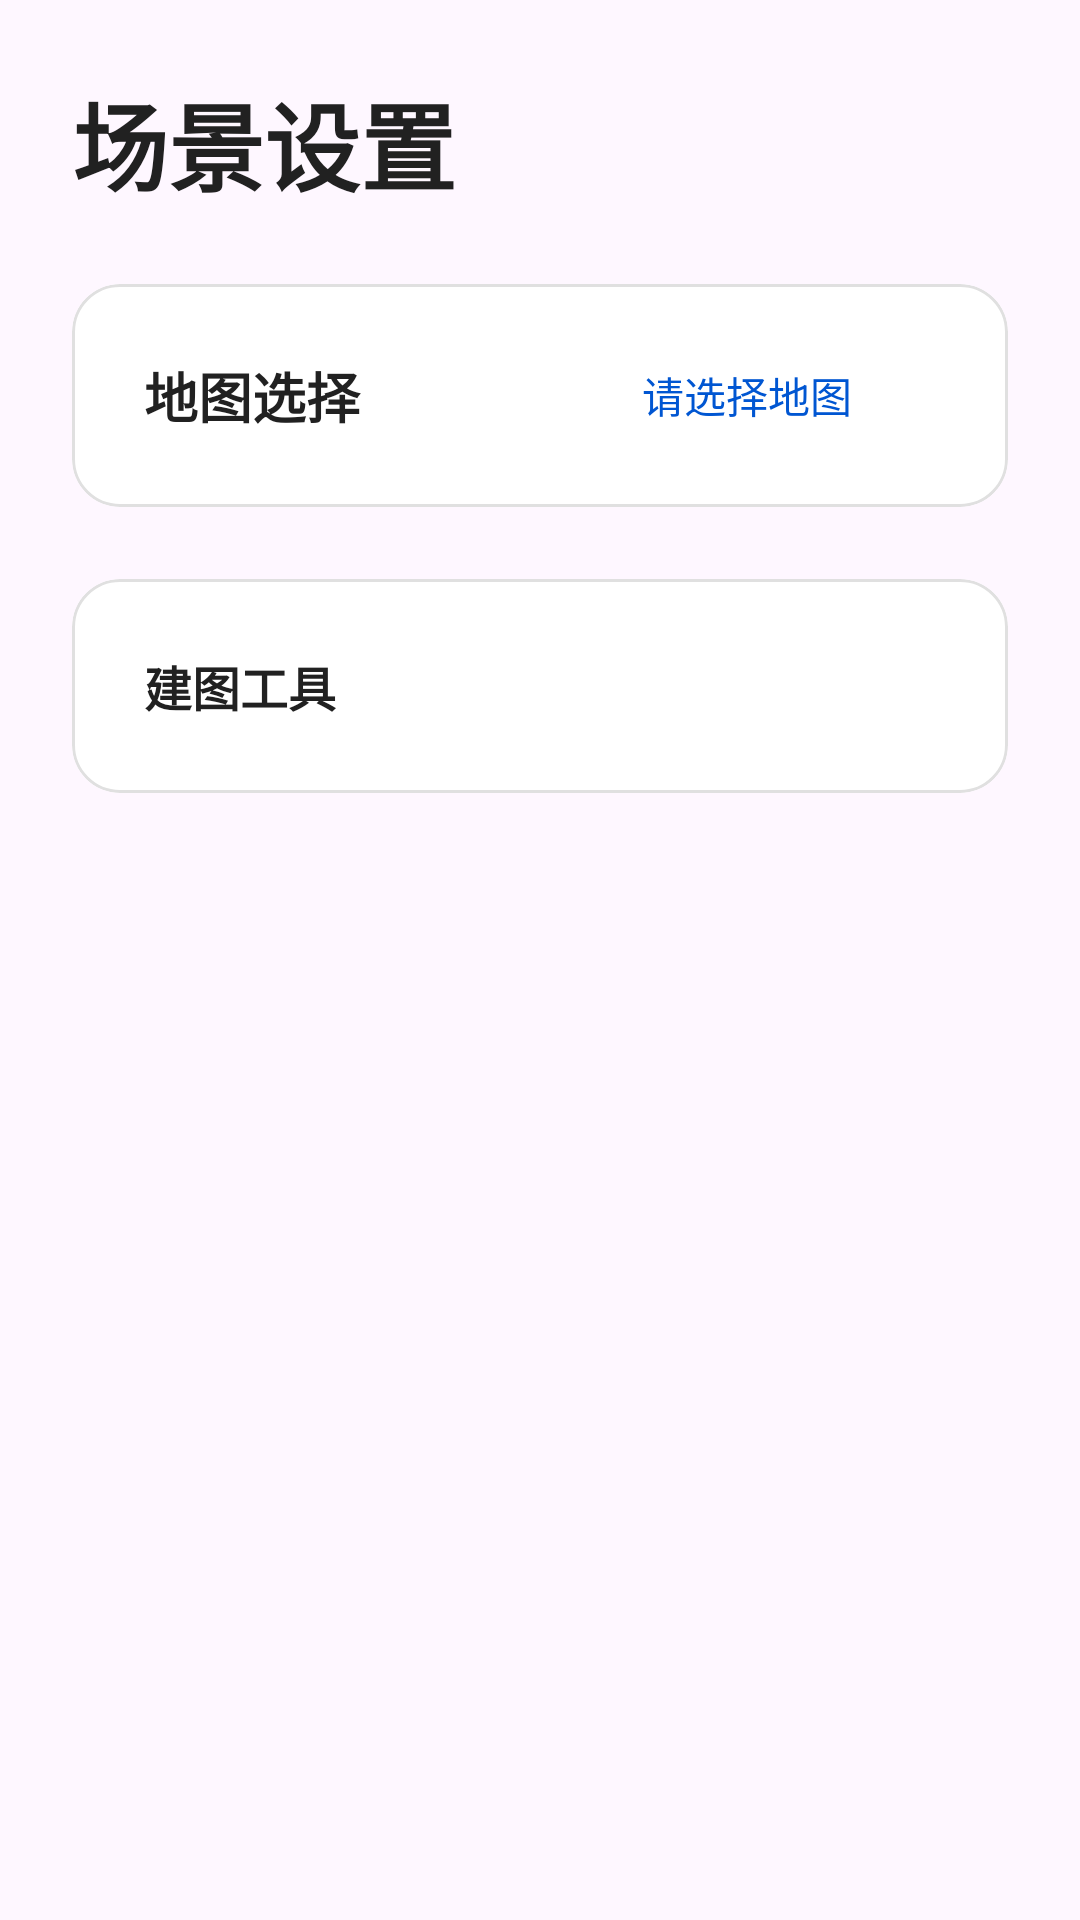

The Android layout XML behind this screen, and the referenced resources:
<!-- AndroidManifest.xml: application theme Theme.WeigaoRobotControl -->
<!-- res/layout/fragment_scene_settings.xml -->
<?xml version="1.0" encoding="utf-8"?>
<ScrollView xmlns:android="http://schemas.android.com/apk/res/android"
    xmlns:app="http://schemas.android.com/apk/res-auto"
    android:layout_width="match_parent"
    android:layout_height="match_parent"
    android:background="@android:color/transparent"
    android:scrollbars="none">

    <LinearLayout
        android:layout_width="match_parent"
        android:layout_height="wrap_content"
        android:orientation="vertical"
        android:padding="24dp">

        <TextView
            android:layout_width="wrap_content"
            android:layout_height="wrap_content"
            android:layout_marginBottom="24dp"
            android:text="场景设置"
            android:textColor="@color/medical_text_primary"
            android:textSize="32sp"
            android:textStyle="bold" />

        
        <com.google.android.material.card.MaterialCardView
            android:layout_width="match_parent"
            android:layout_height="wrap_content"
            android:layout_marginBottom="24dp"
            app:cardBackgroundColor="@color/white"
            app:cardCornerRadius="16dp"
            app:cardElevation="0dp"
            app:strokeColor="@color/medical_divider"
            app:strokeWidth="1dp">

            <LinearLayout
                android:layout_width="match_parent"
                android:layout_height="wrap_content"
                android:orientation="vertical">

                
                <LinearLayout
                    android:id="@+id/layout_map_selection"
                    android:layout_width="match_parent"
                    android:layout_height="wrap_content"
                    android:background="?attr/selectableItemBackground"
                    android:clickable="true"
                    android:focusable="true"
                    android:orientation="horizontal"
                    android:padding="24dp"
                    android:gravity="center_vertical">

                    <TextView
                        android:layout_width="0dp"
                        android:layout_height="wrap_content"
                        android:layout_weight="1"
                        android:text="地图选择"
                        android:textColor="@color/medical_text_primary"
                        android:textSize="18sp"
                        android:textStyle="bold" />

                    <TextView
                        android:id="@+id/tv_map_selection_value"
                        android:layout_width="wrap_content"
                        android:layout_height="wrap_content"
                        android:text="请选择地图"
                        android:textColor="@color/medical_primary"
                        android:textSize="14sp"
                        android:layout_marginEnd="8dp" />

                    <ImageView
                        android:layout_width="20dp"
                        android:layout_height="20dp"
                        android:src="@drawable/ic_play_circle"
                        android:rotation="0"
                        app:tint="@color/medical_text_secondary" />
                </LinearLayout>

                
                <LinearLayout
                    android:id="@+id/layout_options_container"
                    android:layout_width="match_parent"
                    android:layout_height="wrap_content"
                    android:orientation="vertical"
                    android:visibility="gone">

                    <View
                        android:layout_width="match_parent"
                        android:layout_height="1dp"
                        android:background="@color/medical_divider"
                        android:layout_marginStart="24dp"
                        android:layout_marginEnd="24dp"/>

                    
                    <LinearLayout
                        android:id="@+id/layout_dish_exit"
                        android:layout_width="match_parent"
                        android:layout_height="wrap_content"
                        android:background="?attr/selectableItemBackground"
                        android:clickable="true"
                        android:focusable="true"
                        android:orientation="horizontal"
                        android:padding="24dp"
                        android:gravity="center_vertical">

                        <TextView
                            android:layout_width="0dp"
                            android:layout_height="wrap_content"
                            android:layout_weight="1"
                            android:text="出菜口选择"
                            android:textColor="@color/medical_text_primary"
                            android:textSize="16sp" />

                        <TextView
                            android:id="@+id/tv_dish_exit_value"
                            android:layout_width="wrap_content"
                            android:layout_height="wrap_content"
                            android:text="请选择"
                            android:textColor="@color/medical_primary"
                            android:textSize="14sp"
                            android:layout_marginEnd="8dp" />

                        <ImageView
                            android:layout_width="20dp"
                            android:layout_height="20dp"
                            android:src="@drawable/ic_play_circle"
                            android:rotation="0"
                            app:tint="@color/medical_text_secondary" />
                    </LinearLayout>

                    <View
                        android:layout_width="match_parent"
                        android:layout_height="1dp"
                        android:background="@color/medical_divider"
                        android:layout_marginStart="24dp"
                        android:layout_marginEnd="24dp"/>

                    
                    <LinearLayout
                        android:id="@+id/layout_dishwashing_area"
                        android:layout_width="match_parent"
                        android:layout_height="wrap_content"
                        android:background="?attr/selectableItemBackground"
                        android:clickable="true"
                        android:focusable="true"
                        android:orientation="horizontal"
                        android:padding="24dp"
                        android:gravity="center_vertical">

                        <TextView
                            android:layout_width="0dp"
                            android:layout_height="wrap_content"
                            android:layout_weight="1"
                            android:text="洗碗间选择"
                            android:textColor="@color/medical_text_primary"
                            android:textSize="16sp" />

                        <TextView
                            android:id="@+id/tv_dishwashing_area_value"
                            android:layout_width="wrap_content"
                            android:layout_height="wrap_content"
                            android:text="请选择"
                            android:textColor="@color/medical_primary"
                            android:textSize="14sp"
                            android:layout_marginEnd="8dp" />

                        <ImageView
                            android:layout_width="20dp"
                            android:layout_height="20dp"
                            android:src="@drawable/ic_play_circle"
                            android:rotation="0"
                            app:tint="@color/medical_text_secondary" />
                    </LinearLayout>

                </LinearLayout>
            </LinearLayout>
        </com.google.android.material.card.MaterialCardView>

        
        <com.google.android.material.card.MaterialCardView
            android:layout_width="match_parent"
            android:layout_height="wrap_content"
            android:layout_marginBottom="24dp"
            app:cardBackgroundColor="@color/white"
            app:cardCornerRadius="16dp"
            app:cardElevation="0dp"
            app:strokeColor="@color/medical_divider"
            app:strokeWidth="1dp">

            
            <LinearLayout
                android:id="@+id/layout_mapping_tool"
                android:layout_width="match_parent"
                android:layout_height="wrap_content"
                android:background="?attr/selectableItemBackground"
                android:clickable="true"
                android:focusable="true"
                android:orientation="horizontal"
                android:padding="24dp"
                android:gravity="center_vertical">

                <TextView
                    android:layout_width="0dp"
                    android:layout_height="wrap_content"
                    android:layout_weight="1"
                    android:text="建图工具"
                    android:textColor="@color/medical_text_primary"
                    android:textSize="16sp"
                    android:textStyle="bold" />

                <ImageView
                    android:layout_width="20dp"
                    android:layout_height="20dp"
                    android:src="@drawable/ic_play_circle"
                    android:rotation="0"
                    app:tint="@color/medical_text_secondary" />
            </LinearLayout>
        </com.google.android.material.card.MaterialCardView>

    </LinearLayout>

</ScrollView>
<!-- resources referenced by this layout -->
<resources>
  <color name="medical_divider">#E0E0E0</color>
  <color name="medical_primary">#0056D2</color>
  <color name="medical_text_primary">#212121</color>
  <color name="medical_text_secondary">#757575</color>
  <color name="white">#FFFFFFFF</color>
  <style name="Theme.WeigaoRobotControl" parent="Base.Theme.WeigaoRobotControl" />
  <style name="Base.Theme.WeigaoRobotControl" parent="Theme.Material3.DayNight.NoActionBar">
          
          
      </style>
</resources>
